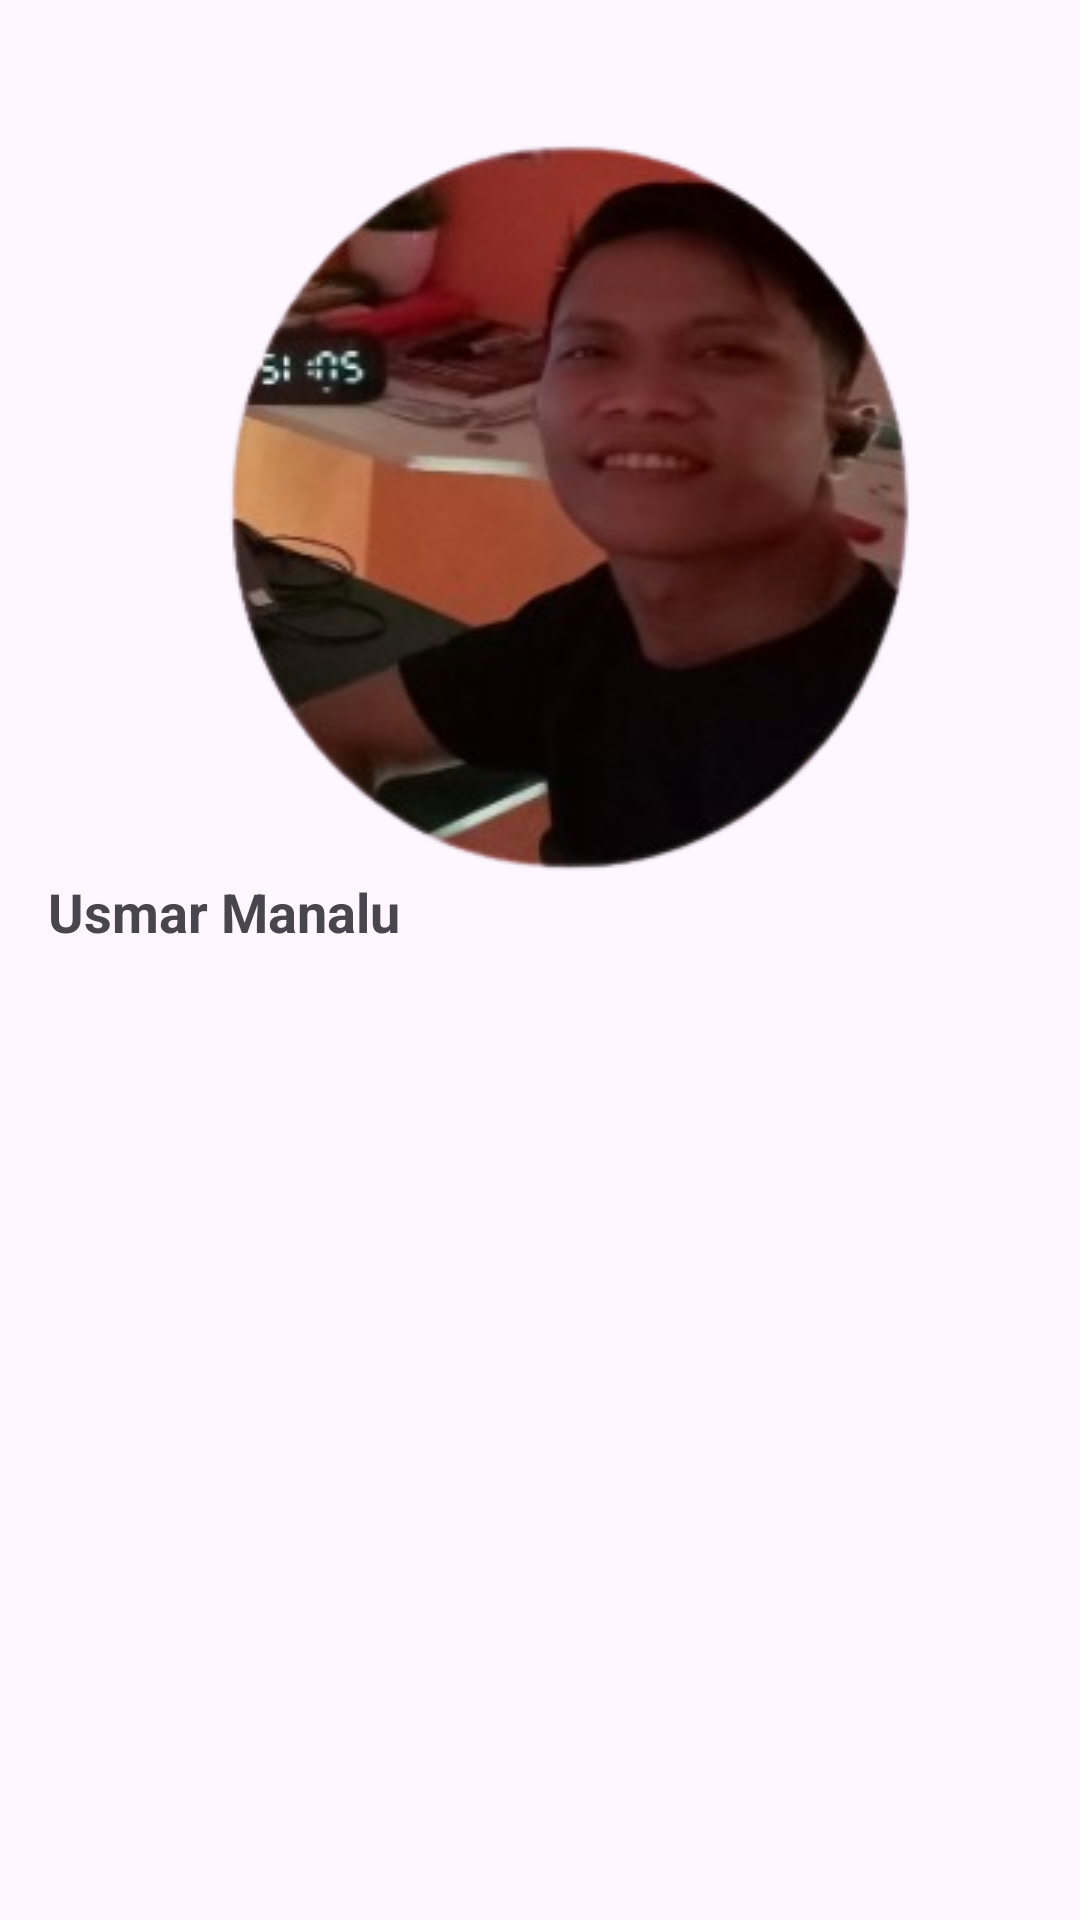

The Android layout XML behind this screen, and the referenced resources:
<!-- AndroidManifest.xml: application theme Theme.PesonaSumatera -->
<!-- res/layout/activity_about.xml -->
<?xml version="1.0" encoding="utf-8"?>
<ScrollView xmlns:android="http://schemas.android.com/apk/res/android"
    xmlns:app="http://schemas.android.com/apk/res-auto"
    xmlns:tools="http://schemas.android.com/tools"
    android:layout_width="match_parent"
    android:layout_height="match_parent"
    android:gravity="center"
    android:orientation="vertical"
    android:padding="16dp"
    tools:context=".About">

    <androidx.constraintlayout.widget.ConstraintLayout
        android:layout_width="wrap_content"
        android:layout_height="wrap_content"
        android:gravity="center">


        
        <ImageView
            android:id="@+id/photoImageView"
            android:layout_width="wrap_content"
            android:layout_height="wrap_content"
            android:scaleType="center"
            android:src="@drawable/mnl"
            app:layout_constraintBottom_toBottomOf="parent"
            app:layout_constraintEnd_toEndOf="parent"
            app:layout_constraintStart_toStartOf="parent" />

        <TextView
            android:id="@+id/nameTextView"
            android:layout_width="wrap_content"
            android:layout_height="wrap_content"
            android:text="@string/usmar_manalu"
            android:textSize="18sp"
            android:textStyle="bold"
            app:layout_constraintBottom_toBottomOf="@+id/photoImageView"
            app:layout_constraintStart_toStartOf="parent" />

        
        <TextView
            android:id="@+id/emailTextView"
            android:layout_width="wrap_content"
            android:layout_height="wrap_content"
            android:text="@string/usmarmnl99_email_com"
            android:textSize="16sp"
            app:layout_constraintEnd_toEndOf="parent"
            app:layout_constraintTop_toBottomOf="@+id/nameTextView" />

    </androidx.constraintlayout.widget.ConstraintLayout>




</ScrollView>
<!-- resources referenced by this layout -->
<resources>
  <!-- drawable mnl: png bitmap (drawable, 73761 bytes) -->
  <string name="usmar_manalu">Usmar Manalu</string>
  <string name="usmarmnl99_email_com">usmarmnl99@email.com</string>
  <style name="Theme.PesonaSumatera" parent="Base.Theme.PesonaSumatera" />
  <style name="Base.Theme.PesonaSumatera" parent="Theme.Material3.DayNight">
          
          
      </style>
</resources>
